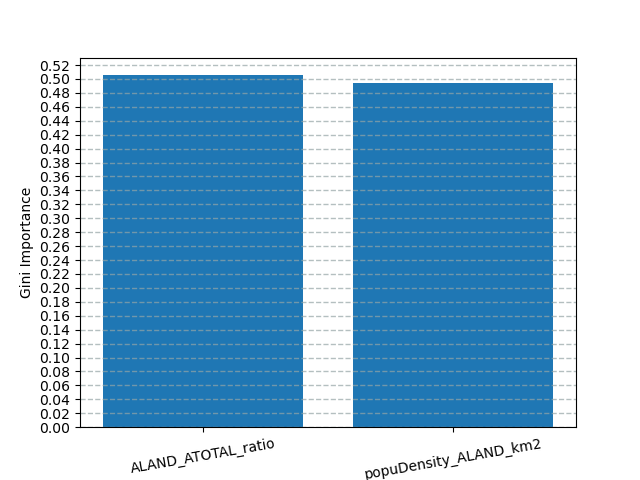

The data file committed next to this chart (first rows):
name, importance
ALAND_ATOTAL_ratio, 0.5055
popuDensity_ALAND_km2, 0.4945
